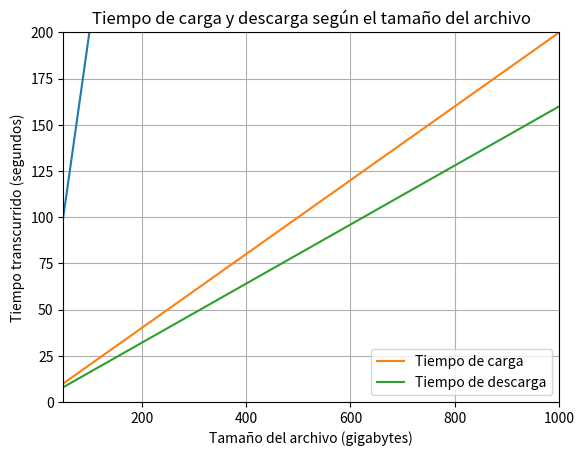

Here is the Python script that generated this plot:
import numpy as np

elementos = np.array([100,200,500,1000,2000])
tiempo = np.array([2,4,10,20,40])

pendiente, interceptacion = np.polyfit(elementos, tiempo,1)

print(round(pendiente,2))
print(round(interceptacion,2))

def f(x):
    return pendiente * x + interceptacion

print(f'1.500 elementos se demora {f(1500)} ms.')

from scipy.optimize import fsolve

def f(x):
    return pendiente * x + interceptacion - 50

x = np.linspace(0,2001,1)
solucion = fsolve(f,x)

print(f'Se pueden procesar {int(round(solucion[0],0))} elementos en 50 milisegundos.')

import numpy as np

datos = np.array([5,10,25,50,100])
tiempo = np.array([10,20,50,100,200])

pendiente,intersecionY = np.polyfit(datos,tiempo,1)

def T(x:int):
    return pendiente*x + intersecionY

print(f"Una transferencia de 73.2 gb se demora {T(73.2)} minutos.")

from scipy.optimize import fsolve

def calular_datos(x):
    return pendiente*x + intersecionY - 123.5

solucion = fsolve(calular_datos,datos)
print(f"{solucion[0]} gb se pueden transferir en 123.5 minutos")


import matplotlib.pyplot as plt

plt.plot(datos,tiempo)
plt.axis([0,100,0,200])

plt.title("Cantidad de tiempo que se demoran en tranferir datos según la cantidad de gb")
plt.xlabel("Cantidad de datos(gigabytes)")
plt.ylabel("Cantidad de tiempo(minutos)")
plt.grid(True)
plt.show()

tamanio_archivo = np.array([50,100,250,500,1000])
tiempo_carga = np.array([10,20,50,100,200])
tiempo_descarga = np.array([8,16,40,80,160])

pendiente_carga,intersecionY_carga = np.polyfit(tamanio_archivo,tiempo_carga,1)

pendiente_descarga,intersecionY_descarga = np.polyfit(tamanio_archivo,tiempo_descarga,1)

def f(x):
    '''Función del tiempo de carga'''
    return pendiente_carga * x + intersecionY_carga

def g(x):
    '''Función del tiempo de descarga'''
    return pendiente_descarga * x +intersecionY_descarga

print(f'El tiempo de carga de un archivo de 750 mb es de {int(round(f(750),0))} segundos.')
print(f'Mientras que el tiempo de descarga del archivo es de {int(round(g(750),0))} segundos.')

def solucion_f(x):
    return f(x) - 163

mb = fsolve(solucion_f,tamanio_archivo)
print(f'Si su tiempo de carga es 163, el archivo seria de {mb[0]} mb.')
#print(f(814.9999999999995))

def solucion_g(x):
    return g(x) - 195

mb = fsolve(solucion_g,tamanio_archivo)
print(f'Si su tiempo de descarga es 195, el archivo seria de {mb[0]} mb.')

plt.plot(tamanio_archivo,tiempo_carga,label="Tiempo de carga")
plt.plot(tamanio_archivo,tiempo_descarga,label="Tiempo de descarga")
plt.axis([50,1000,0,200])

plt.title("Tiempo de carga y descarga según el tamaño del archivo")
plt.xlabel("Tamaño del archivo (gigabytes)")
plt.ylabel("Tiempo transcurrido (segundos)")
plt.grid(True)
plt.legend()
plt.show()

def M(x):
    '''Función del uso de memoria'''
    return 0.5 * x + 2
print(f'Si hay 637 usuarios activos, se consumen {M(637)} gb de memoria.')

def solucion_M(x):
    return M(x) - 32
usuarios = np.arange(0,1000,1)
gb = fsolve(solucion_M,usuarios)
print(f'Tienen que haber {int(gb[0])} usuarios para utilizar 32 gb de memoria del servidor.')

